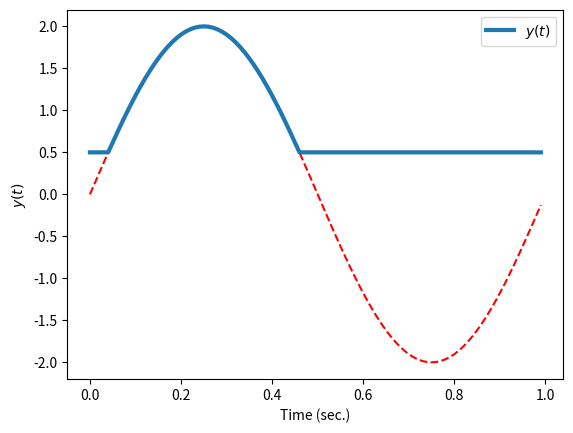

Reproduce this figure in Python.
[redacted]

from matplotlib.pyplot import *
from numpy import *

t = arange(0,1,0.01)
y = 2.0*sin(2*pi*t)

N = len(y)
y_sat = zeros(N)

for i in range(N):
    y_i = y[i]
    if y_i < 0.5:
        y_sat[i] = 0.5
    else:
        y_sat[i] = y_i

figure(1)
clf()
plot(t,y,'r--')
plot(t, y_sat, label = '$y(t)$', linewidth = 3.0)
ylabel('$y(t)$')
xlabel('Time (sec.)')
legend(loc = 1)

show()